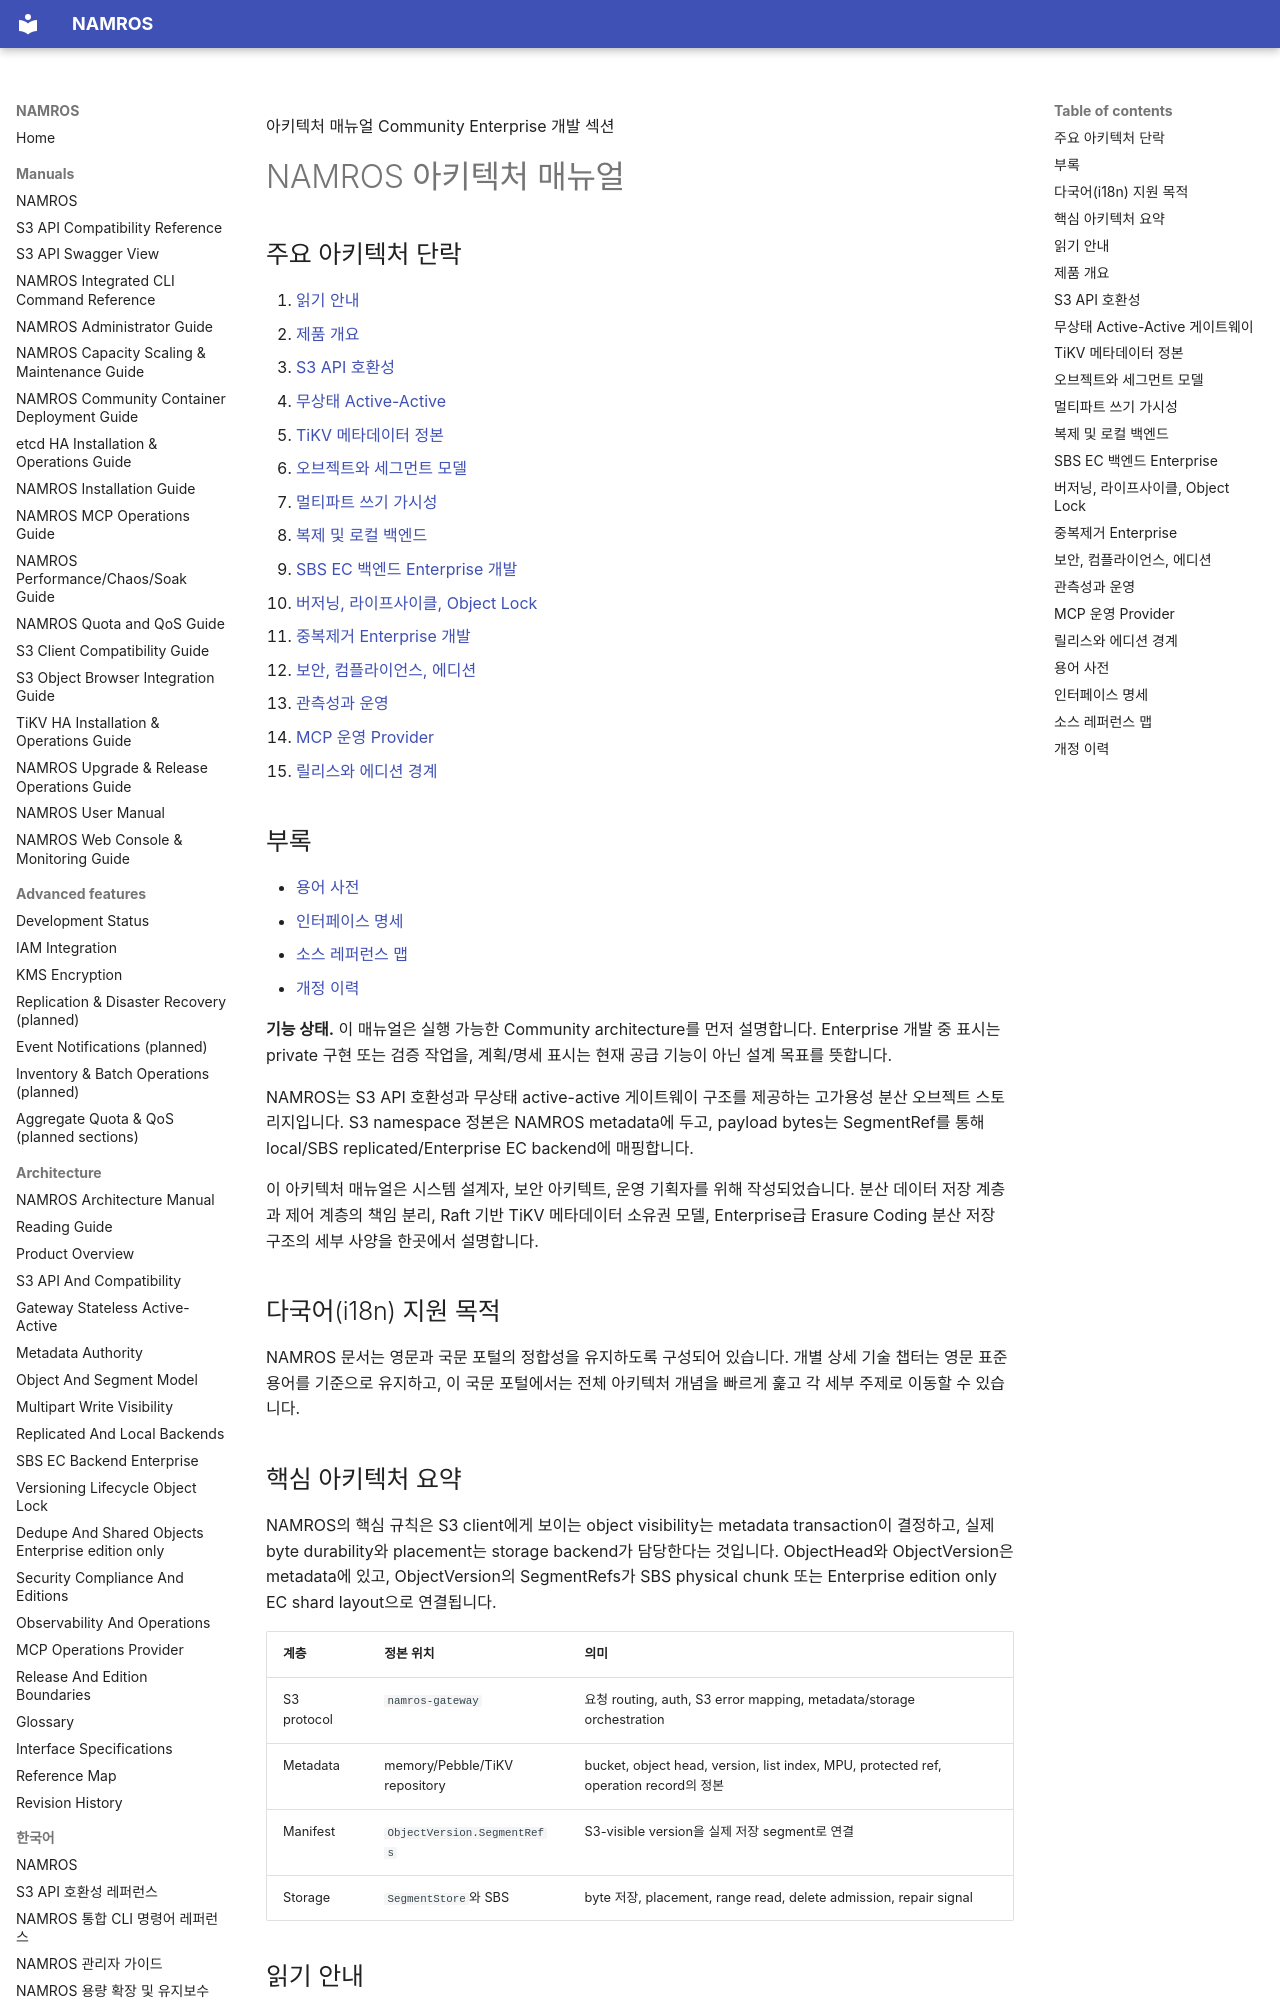

repository: nosway/namros · page: manuals/architecture-manual/ko/index.html · generator: mkdocs

아키텍처 매뉴얼 <span class="badge">Community</span> <span class="badge enterprise">Enterprise 개발 섹션</span>

# NAMROS 아키텍처 매뉴얼

## 주요 아키텍처 단락

1. [읽기 안내](../chapters/00-reading-guide.md)
2. [제품 개요](../chapters/01-product-overview.md)
3. [S3 API 호환성](../chapters/02-s3-api-and-compatibility.md)
4. [무상태 Active-Active](../chapters/03-gateway-stateless-active-active.md)
5. [TiKV 메타데이터 정본](../chapters/04-metadata-authority.md)
6. [오브젝트와 세그먼트 모델](../chapters/05-object-and-segment-model.md)
7. [멀티파트 쓰기 가시성](../chapters/06-multipart-write-visibility.md)
8. [복제 및 로컬 백엔드](../chapters/07-replicated-and-local-backends.md)
9. [SBS EC 백엔드 Enterprise 개발](../chapters/08-sbs-ec-backend-enterprise.md)
10. [버저닝, 라이프사이클, Object Lock](../chapters/09-versioning-lifecycle-object-lock.md)
11. [중복제거 Enterprise 개발](../chapters/10-dedupe-and-shared-objects-enterprise.md)
12. [보안, 컴플라이언스, 에디션](../chapters/11-security-compliance-and-editions.md)
13. [관측성과 운영](../chapters/12-observability-and-operations.md)
14. [MCP 운영 Provider](../chapters/13-mcp-operations-provider.md)
15. [릴리스와 에디션 경계](../chapters/14-release-and-edition-boundaries.md)

## 부록

- [용어 사전](../chapters/appendix-glossary.md)
- [인터페이스 명세](../chapters/appendix-interface-specifications.md)
- [소스 레퍼런스 맵](../chapters/appendix-reference-map.md)
- [개정 이력](../chapters/appendix-revision-history.md)

<div class="note" markdown="1">

**기능 상태.** 이 매뉴얼은 실행 가능한 Community architecture를 먼저
설명합니다. <span class="badge enterprise">Enterprise 개발 중</span> 표시는
private 구현 또는 검증 작업을, 계획/명세 표시는 현재 공급 기능이 아닌
설계 목표를 뜻합니다.

</div>

<div class="summary" markdown="1">

NAMROS는 S3 API 호환성과 무상태 active-active 게이트웨이 구조를 제공하는 고가용성 분산 오브젝트 스토리지입니다. S3 namespace 정본은 NAMROS metadata에 두고, payload bytes는 SegmentRef를 통해 local/SBS replicated/Enterprise EC backend에 매핑합니다.

</div>

이 아키텍처 매뉴얼은 시스템 설계자, 보안 아키텍트, 운영 기획자를 위해 작성되었습니다. 분산 데이터 저장 계층과 제어 계층의 책임 분리, Raft 기반 TiKV 메타데이터 소유권 모델, Enterprise급 Erasure Coding 분산 저장 구조의 세부 사양을 한곳에서 설명합니다.

## 다국어(i18n) 지원 목적

NAMROS 문서는 영문과 국문 포털의 정합성을 유지하도록 구성되어 있습니다. 개별 상세 기술 챕터는 영문 표준 용어를 기준으로 유지하고, 이 국문 포털에서는 전체 아키텍처 개념을 빠르게 훑고 각 세부 주제로 이동할 수 있습니다.

## 핵심 아키텍처 요약

NAMROS의 핵심 규칙은 S3 client에게 보이는 object visibility는 metadata transaction이 결정하고, 실제 byte durability와 placement는 storage backend가 담당한다는 것입니다. ObjectHead와 ObjectVersion은 metadata에 있고, ObjectVersion의 SegmentRefs가 SBS physical chunk 또는 <span class="badge enterprise">Enterprise edition only</span> EC shard layout으로 연결됩니다.

| 계층 | 정본 위치 | 의미 |
| --- | --- | --- |
| S3 protocol | `namros-gateway` | 요청 routing, auth, S3 error mapping, metadata/storage orchestration |
| Metadata | memory/Pebble/TiKV repository | bucket, object head, version, list index, MPU, protected ref, operation record의 정본 |
| Manifest | `ObjectVersion.SegmentRefs` | S3-visible version을 실제 저장 segment로 연결 |
| Storage | `SegmentStore`와 SBS | byte 저장, placement, range read, delete admission, repair signal |
